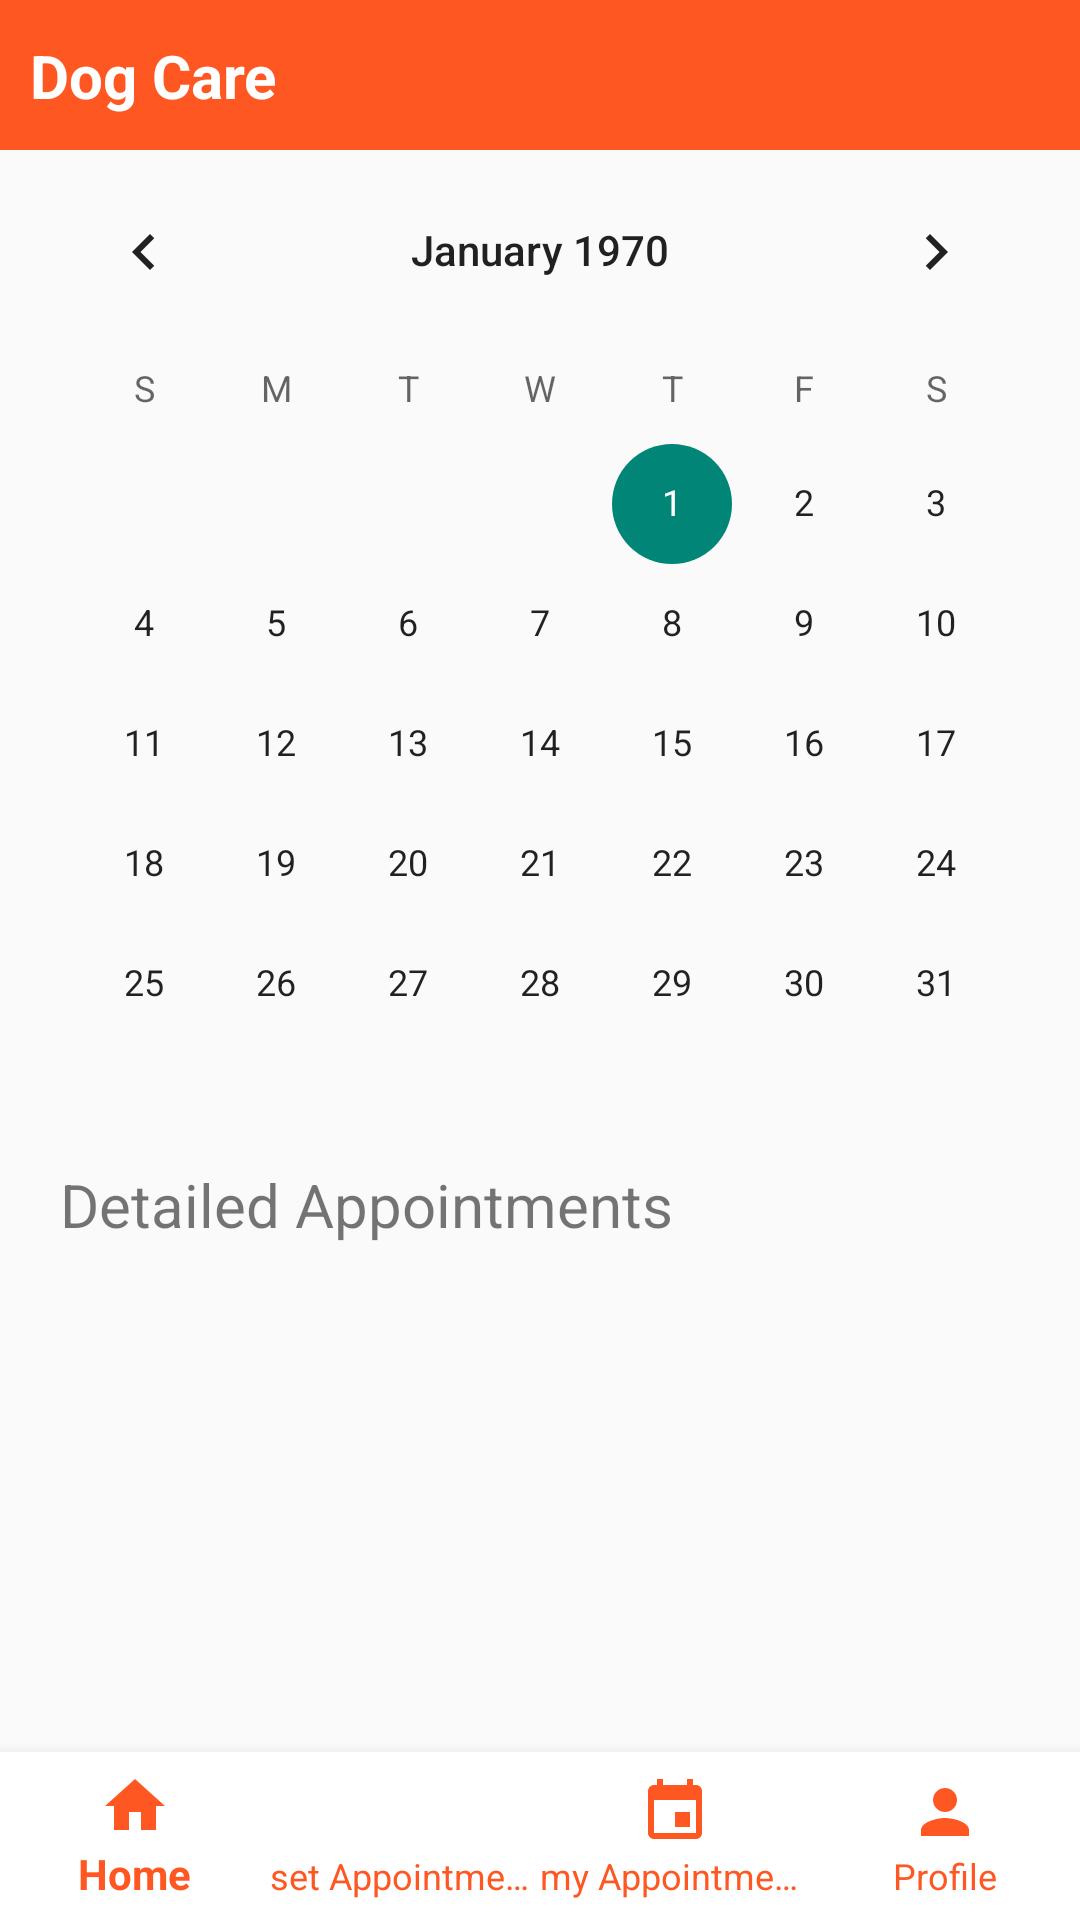

Android layout source for this screen:
<!-- AndroidManifest.xml: application theme Theme.DogCare -->
<!-- res/layout/activity_users_apointment_nav.xml -->
<?xml version="1.0" encoding="utf-8"?>
<RelativeLayout xmlns:android="http://schemas.android.com/apk/res/android"
    xmlns:app="http://schemas.android.com/apk/res-auto"
    xmlns:tools="http://schemas.android.com/tools"
    android:layout_width="match_parent"
    android:layout_height="match_parent"
    tools:context=".users_apointment_nav">

    <androidx.constraintlayout.widget.ConstraintLayout
        android:id="@+id/top_nav"
        android:layout_width="match_parent"
        android:layout_height="50dp"
        android:background="@color/brown">

        <TextView
            android:layout_width="wrap_content"
            android:layout_height="wrap_content"
            android:layout_marginStart="10dp"
            android:text="Dog Care"
            android:textAppearance="@style/TextAppearance.AppCompat.Body1"
            android:textColor="@color/white"
            android:textSize="20dp"
            android:textStyle="bold"
            app:layout_constraintBottom_toBottomOf="parent"
            app:layout_constraintStart_toStartOf="parent"
            app:layout_constraintTop_toTopOf="parent">

        </TextView>

        <ImageView
            android:layout_width="35dp"
            android:layout_height="35dp"
            android:layout_marginEnd="10dp"
            android:src="@drawable/pawprint"
            app:layout_constraintBottom_toBottomOf="parent"
            app:layout_constraintEnd_toEndOf="parent"
            app:layout_constraintTop_toTopOf="parent">

        </ImageView>
    </androidx.constraintlayout.widget.ConstraintLayout>



    <CalendarView
        android:id="@+id/calendar"
        android:layout_below="@id/top_nav"
        android:layout_centerHorizontal="true"
        android:layout_width="wrap_content"
        android:layout_height="wrap_content"></CalendarView>



    <TextView
        android:layout_width="match_parent"
        android:layout_height="wrap_content"
        android:text="Detailed Appointments"
        android:paddingStart="20dp"
        android:textSize="20dp"
        android:layout_below="@id/calendar"></TextView>
    <com.google.android.material.bottomnavigation.BottomNavigationView
        android:id="@+id/bottom_navigation_users"
        android:layout_width="match_parent"
        android:layout_height="wrap_content"
        android:layout_alignParentBottom="true"
        app:itemIconTint="@color/brown"
        app:itemTextColor="@color/brown"
        android:background="@color/white"
        app:labelVisibilityMode="labeled"
        app:menu="@menu/users_menu"></com.google.android.material.bottomnavigation.BottomNavigationView>

</RelativeLayout>
<!-- resources referenced by this layout -->
<resources>
  <color name="brown">#FF5722</color>
  <color name="white">#FFFFFFFF</color>
  <style name="Theme.DogCare" parent="Theme.MaterialComponents.Light.NoActionBar.Bridge">
          
          <item name="colorPrimary">@color/purple_500</item>
  
  
          <item name="colorPrimaryVariant">@color/purple_700</item>
          <item name="colorOnPrimary">@color/white</item>
          
          <item name="colorSecondary">@color/teal_200</item>
          <item name="colorSecondaryVariant">@color/teal_700</item>
          <item name="colorOnSecondary">@color/black</item>
          
          <item name="android:statusBarColor" tools:targetApi="l">#E64A19</item>
          
      </style>
  <color name="purple_500">#FF6200EE</color>
  <color name="purple_700">#FF3700B3</color>
  <color name="teal_200">#FF03DAC5</color>
  <color name="teal_700">#FF018786</color>
  <color name="black">#FF000000</color>
</resources>
